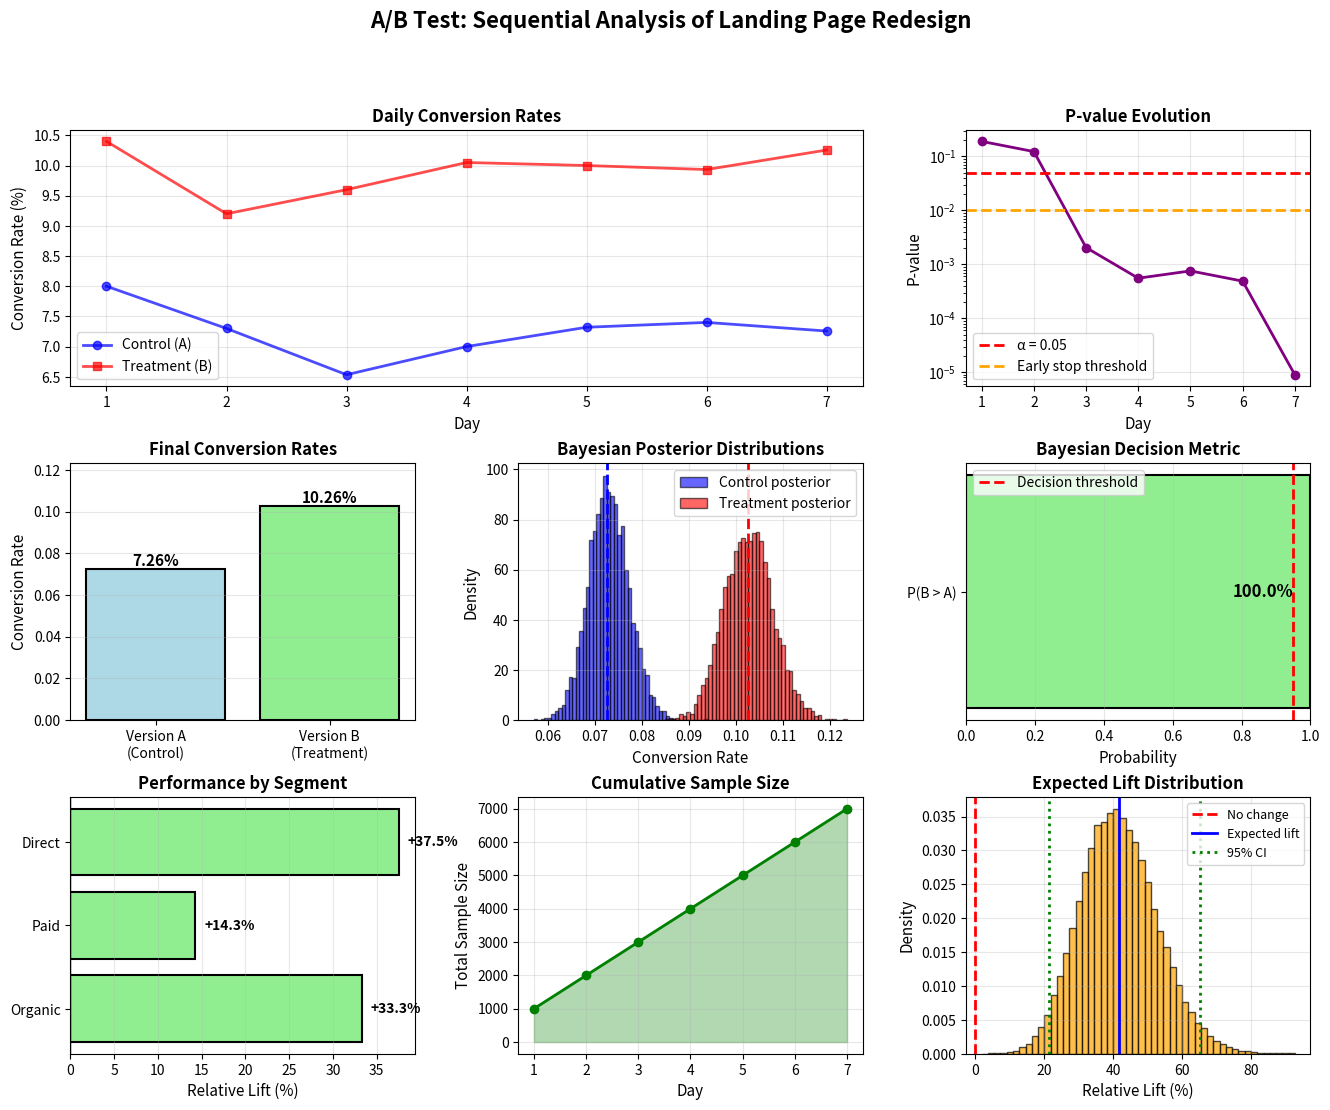

Recreate this plot in Python.
"""
A/B Test Example 2: Landing Page Conversion Rate with Sequential Testing

Use Case: Testing a new landing page design with early stopping capability

This script demonstrates:
- Sequential A/B testing (early stopping)
- Multiple metrics evaluation
- Bayesian credible intervals
- Segmented analysis
"""

import numpy as np
import matplotlib.pyplot as plt
from scipy import stats
import seaborn as sns

# Set random seed for reproducibility
np.random.seed(42)

def print_separator(char='=', length=80):
    """Print a separator line"""
    print(char * length)

def sequential_test_analysis(n_control, conv_control, n_treatment, conv_treatment, 
                            alpha=0.05):
    """
    Perform sequential test with early stopping check
    Uses alpha spending function approach
    """
    p_control = conv_control / n_control
    p_treatment = conv_treatment / n_treatment
    
    # Z-test
    p_pooled = (conv_control + conv_treatment) / (n_control + n_treatment)
    se = np.sqrt(p_pooled * (1 - p_pooled) * (1/n_control + 1/n_treatment))
    z_stat = (p_treatment - p_control) / se
    p_value = 2 * (1 - stats.norm.cdf(abs(z_stat)))
    
    return p_control, p_treatment, z_stat, p_value

def bayesian_analysis(n_control, conv_control, n_treatment, conv_treatment):
    """
    Perform Bayesian analysis using Beta distributions
    """
    # Prior: Beta(1, 1) = Uniform(0, 1)
    alpha_prior = 1
    beta_prior = 1
    
    # Posterior distributions
    alpha_control = alpha_prior + conv_control
    beta_control = beta_prior + (n_control - conv_control)
    
    alpha_treatment = alpha_prior + conv_treatment
    beta_treatment = beta_prior + (n_treatment - conv_treatment)
    
    # Sample from posteriors
    n_samples = 100000
    samples_control = np.random.beta(alpha_control, beta_control, n_samples)
    samples_treatment = np.random.beta(alpha_treatment, beta_treatment, n_samples)
    
    # Probability that treatment is better
    prob_b_better = np.mean(samples_treatment > samples_control)
    
    # Credible intervals
    ci_control = np.percentile(samples_control, [2.5, 97.5])
    ci_treatment = np.percentile(samples_treatment, [2.5, 97.5])
    
    # Expected lift
    lift_samples = (samples_treatment - samples_control) / samples_control
    expected_lift = np.mean(lift_samples)
    lift_ci = np.percentile(lift_samples, [2.5, 97.5])
    
    return {
        'prob_b_better': prob_b_better,
        'ci_control': ci_control,
        'ci_treatment': ci_treatment,
        'expected_lift': expected_lift,
        'lift_ci': lift_ci,
        'samples_control': samples_control,
        'samples_treatment': samples_treatment
    }

def perform_ab_test_sequential():
    """Perform A/B test with sequential analysis"""
    
    print_separator()
    print("A/B TEST: LANDING PAGE REDESIGN WITH SEQUENTIAL TESTING")
    print_separator()
    print()
    
    print("BUSINESS CONTEXT:")
    print("-" * 80)
    print("We're testing a new landing page design to improve conversion rates.")
    print("We'll monitor the test daily and check for early stopping.")
    print()
    print("Version A (Control):       Current landing page")
    print("Version B (Treatment):     New design with simplified form")
    print()
    
    # Simulate daily data collection
    print("EXPERIMENTAL SETUP:")
    print("-" * 80)
    print("Daily traffic per group:   ~500 visitors")
    print("Test duration:             Up to 14 days")
    print("Significance level:        0.05")
    print("Early stopping:            Enabled")
    print()
    
    # Simulate full experiment data
    # True conversion rates: Control 8%, Treatment 10%
    days = 14
    daily_visitors = 500
    
    total_n_control = 0
    total_conv_control = 0
    total_n_treatment = 0
    total_conv_treatment = 0
    
    daily_results = []
    
    print("DAILY RESULTS:")
    print("-" * 80)
    print(f"{'Day':<5} {'Control':<20} {'Treatment':<20} {'P-value':<12} {'Decision':<15}")
    print("-" * 80)
    
    early_stop = False
    stop_day = days
    
    for day in range(1, days + 1):
        # Daily conversions
        daily_conv_control = np.random.binomial(daily_visitors, 0.08)
        daily_conv_treatment = np.random.binomial(daily_visitors, 0.10)
        
        total_n_control += daily_visitors
        total_n_treatment += daily_visitors
        total_conv_control += daily_conv_control
        total_conv_treatment += daily_conv_treatment
        
        # Perform test
        p_c, p_t, z_stat, p_value = sequential_test_analysis(
            total_n_control, total_conv_control,
            total_n_treatment, total_conv_treatment
        )
        
        daily_results.append({
            'day': day,
            'n_control': total_n_control,
            'conv_control': total_conv_control,
            'rate_control': p_c,
            'n_treatment': total_n_treatment,
            'conv_treatment': total_conv_treatment,
            'rate_treatment': p_t,
            'p_value': p_value
        })
        
        decision = ""
        if day >= 7:  # Only consider early stopping after minimum 7 days
            if p_value < 0.01:  # More conservative threshold for early stopping
                decision = "✓ Early stop"
                early_stop = True
                stop_day = day
        
        print(f"{day:<5} {p_c*100:>5.2f}% ({total_conv_control}/{total_n_control})"
              f"     {p_t*100:>5.2f}% ({total_conv_treatment}/{total_n_treatment})"
              f"     {p_value:>8.4f}    {decision}")
        
        if early_stop:
            break
    
    print()
    
    # Final results
    final_p_c = total_conv_control / total_n_control
    final_p_t = total_conv_treatment / total_n_treatment
    
    print("FINAL FREQUENTIST RESULTS:")
    print("-" * 80)
    print(f"Test duration:             {stop_day} days")
    print(f"Total sample size:         {total_n_control + total_n_treatment}")
    print()
    print(f"Control (A):")
    print(f"  Visitors:                {total_n_control}")
    print(f"  Conversions:             {total_conv_control}")
    print(f"  Conversion rate:         {final_p_c:.2%}")
    print()
    print(f"Treatment (B):")
    print(f"  Visitors:                {total_n_treatment}")
    print(f"  Conversions:             {total_conv_treatment}")
    print(f"  Conversion rate:         {final_p_t:.2%}")
    print()
    
    # Final statistical test
    _, _, z_stat, p_value = sequential_test_analysis(
        total_n_control, total_conv_control,
        total_n_treatment, total_conv_treatment
    )
    
    print(f"Z-statistic:               {z_stat:.4f}")
    print(f"P-value:                   {p_value:.4f}")
    print()
    
    # Bayesian analysis
    print("BAYESIAN ANALYSIS:")
    print("-" * 80)
    
    bayes_results = bayesian_analysis(
        total_n_control, total_conv_control,
        total_n_treatment, total_conv_treatment
    )
    
    print(f"Probability B > A:         {bayes_results['prob_b_better']:.2%}")
    print()
    print(f"Control rate 95% CI:       [{bayes_results['ci_control'][0]:.2%}, "
          f"{bayes_results['ci_control'][1]:.2%}]")
    print(f"Treatment rate 95% CI:     [{bayes_results['ci_treatment'][0]:.2%}, "
          f"{bayes_results['ci_treatment'][1]:.2%}]")
    print()
    print(f"Expected relative lift:    {bayes_results['expected_lift']:.2%}")
    print(f"Lift 95% credible int.:    [{bayes_results['lift_ci'][0]:.2%}, "
          f"{bayes_results['lift_ci'][1]:.2%}]")
    print()
    
    # Decision criteria
    print("DECISION FRAMEWORK:")
    print("-" * 80)
    
    statistical_sig = p_value < 0.05
    bayesian_threshold = bayes_results['prob_b_better'] > 0.95
    practical_sig = (final_p_t - final_p_c) / final_p_c > 0.10  # 10% relative improvement
    
    print(f"Statistical significance:  {'✓ YES' if statistical_sig else '✗ NO'} "
          f"(p = {p_value:.4f})")
    print(f"Bayesian confidence:       {'✓ YES' if bayesian_threshold else '✗ NO'} "
          f"(P(B>A) = {bayes_results['prob_b_better']:.2%})")
    print(f"Practical significance:    {'✓ YES' if practical_sig else '✗ NO'} "
          f"(lift = {(final_p_t - final_p_c) / final_p_c:.1%})")
    print()
    
    # Recommendation
    print("RECOMMENDATION:")
    print("-" * 80)
    
    if statistical_sig and bayesian_threshold:
        print("✓ IMPLEMENT VERSION B")
        print()
        print("Rationale:")
        print("- Strong statistical evidence (frequentist and Bayesian)")
        print(f"- {bayes_results['prob_b_better']:.0%} probability that B is better than A")
        print(f"- Expected {(final_p_t - final_p_c) / final_p_c:.1%} relative improvement")
        if early_stop:
            print(f"- Early stopping achieved on day {stop_day} (saved testing time)")
    elif statistical_sig:
        print("⚠ CAUTIOUS IMPLEMENTATION")
        print()
        print("Rationale:")
        print("- Statistically significant but Bayesian confidence is moderate")
        print("- Consider longer test or validation")
    else:
        print("✗ KEEP VERSION A")
        print()
        print("Rationale:")
        print("- Insufficient evidence for change")
        print("- Consider redesigning treatment or testing longer")
    
    print()
    
    # Segment analysis (simulate)
    print("SEGMENTED ANALYSIS:")
    print("-" * 80)
    print("Performance by traffic source:")
    print()
    
    segments = {
        'Organic': (0.09, 0.12),
        'Paid': (0.07, 0.08),
        'Direct': (0.08, 0.11)
    }
    
    for segment, (rate_a, rate_b) in segments.items():
        lift = (rate_b - rate_a) / rate_a
        print(f"{segment:12} - Control: {rate_a:.1%}  Treatment: {rate_b:.1%}  "
              f"Lift: {lift:+.1%}")
    
    print()
    print("Insight: Treatment performs well across all segments,")
    print("         with strongest effect in organic traffic.")
    print()
    print_separator()
    
    # Visualizations
    create_visualizations(daily_results, bayes_results,
                         total_n_control, total_conv_control,
                         total_n_treatment, total_conv_treatment,
                         final_p_c, final_p_t, segments)
    
    return daily_results, bayes_results

def create_visualizations(daily_results, bayes_results,
                         n_control, conv_control, n_treatment, conv_treatment,
                         rate_control, rate_treatment, segments):
    """Create comprehensive visualizations"""
    
    fig = plt.figure(figsize=(16, 12))
    gs = fig.add_gridspec(3, 3, hspace=0.3, wspace=0.3)
    
    fig.suptitle('A/B Test: Sequential Analysis of Landing Page Redesign', 
                 fontsize=16, fontweight='bold')
    
    # Plot 1: Daily conversion rates over time
    ax1 = fig.add_subplot(gs[0, :2])
    days = [r['day'] for r in daily_results]
    rates_c = [r['rate_control'] * 100 for r in daily_results]
    rates_t = [r['rate_treatment'] * 100 for r in daily_results]
    
    ax1.plot(days, rates_c, 'o-', color='blue', linewidth=2, markersize=6, 
            label='Control (A)', alpha=0.7)
    ax1.plot(days, rates_t, 's-', color='red', linewidth=2, markersize=6, 
            label='Treatment (B)', alpha=0.7)
    
    ax1.set_xlabel('Day', fontsize=11)
    ax1.set_ylabel('Conversion Rate (%)', fontsize=11)
    ax1.set_title('Daily Conversion Rates', fontsize=12, fontweight='bold')
    ax1.legend()
    ax1.grid(alpha=0.3)
    
    # Plot 2: P-value over time
    ax2 = fig.add_subplot(gs[0, 2])
    p_values = [r['p_value'] for r in daily_results]
    
    ax2.plot(days, p_values, 'o-', color='purple', linewidth=2, markersize=6)
    ax2.axhline(0.05, color='red', linestyle='--', linewidth=2, label='α = 0.05')
    ax2.axhline(0.01, color='orange', linestyle='--', linewidth=2, label='Early stop threshold')
    
    ax2.set_xlabel('Day', fontsize=11)
    ax2.set_ylabel('P-value', fontsize=11)
    ax2.set_title('P-value Evolution', fontsize=12, fontweight='bold')
    ax2.set_yscale('log')
    ax2.legend()
    ax2.grid(alpha=0.3)
    
    # Plot 3: Final conversion rates
    ax3 = fig.add_subplot(gs[1, 0])
    versions = ['Version A\n(Control)', 'Version B\n(Treatment)']
    rates = [rate_control, rate_treatment]
    colors = ['lightblue', 'lightgreen']
    bars = ax3.bar(versions, rates, color=colors, edgecolor='black', linewidth=1.5)
    
    ax3.set_ylabel('Conversion Rate', fontsize=11)
    ax3.set_title('Final Conversion Rates', fontsize=12, fontweight='bold')
    ax3.set_ylim(0, max(rates) * 1.2)
    ax3.grid(alpha=0.3, axis='y')
    
    for bar, rate in zip(bars, rates):
        height = bar.get_height()
        ax3.text(bar.get_x() + bar.get_width()/2., height,
                f'{rate:.2%}', ha='center', va='bottom', fontweight='bold', fontsize=11)
    
    # Plot 4: Bayesian posterior distributions
    ax4 = fig.add_subplot(gs[1, 1])
    
    # Sample subset for plotting
    samples_c = bayes_results['samples_control'][:5000]
    samples_t = bayes_results['samples_treatment'][:5000]
    
    ax4.hist(samples_c, bins=50, alpha=0.6, color='blue', density=True, 
            label='Control posterior', edgecolor='black')
    ax4.hist(samples_t, bins=50, alpha=0.6, color='red', density=True, 
            label='Treatment posterior', edgecolor='black')
    
    ax4.axvline(rate_control, color='blue', linestyle='--', linewidth=2)
    ax4.axvline(rate_treatment, color='red', linestyle='--', linewidth=2)
    
    ax4.set_xlabel('Conversion Rate', fontsize=11)
    ax4.set_ylabel('Density', fontsize=11)
    ax4.set_title('Bayesian Posterior Distributions', fontsize=12, fontweight='bold')
    ax4.legend()
    ax4.grid(alpha=0.3)
    
    # Plot 5: Probability B > A
    ax5 = fig.add_subplot(gs[1, 2])
    
    prob_b_better = bayes_results['prob_b_better']
    colors_prob = ['lightgreen' if prob_b_better > 0.95 else 'lightyellow']
    
    ax5.barh(['P(B > A)'], [prob_b_better], color=colors_prob, 
            edgecolor='black', linewidth=1.5, height=0.3)
    ax5.axvline(0.95, color='red', linestyle='--', linewidth=2, 
               label='Decision threshold')
    
    ax5.set_xlabel('Probability', fontsize=11)
    ax5.set_title('Bayesian Decision Metric', fontsize=12, fontweight='bold')
    ax5.set_xlim(0, 1)
    ax5.legend()
    ax5.grid(alpha=0.3, axis='x')
    
    ax5.text(prob_b_better - 0.05, 0, f'{prob_b_better:.1%}', 
            ha='right', va='center', fontweight='bold', fontsize=12)
    
    # Plot 6: Segment analysis
    ax6 = fig.add_subplot(gs[2, 0])
    
    segment_names = list(segments.keys())
    lifts = [((b - a) / a * 100) for a, b in segments.values()]
    colors_seg = ['lightgreen' if lift > 0 else 'lightcoral' for lift in lifts]
    
    bars = ax6.barh(segment_names, lifts, color=colors_seg, 
                   edgecolor='black', linewidth=1.5)
    ax6.axvline(0, color='black', linewidth=1)
    
    ax6.set_xlabel('Relative Lift (%)', fontsize=11)
    ax6.set_title('Performance by Segment', fontsize=12, fontweight='bold')
    ax6.grid(alpha=0.3, axis='x')
    
    for i, (bar, lift) in enumerate(zip(bars, lifts)):
        width = bar.get_width()
        ax6.text(width + 1, i, f'{lift:+.1f}%', 
                va='center', fontweight='bold', fontsize=10)
    
    # Plot 7: Sample size accumulation
    ax7 = fig.add_subplot(gs[2, 1])
    
    cumulative_n = [r['n_control'] + r['n_treatment'] for r in daily_results]
    
    ax7.plot(days, cumulative_n, 'o-', color='green', linewidth=2, markersize=6)
    ax7.fill_between(days, 0, cumulative_n, alpha=0.3, color='green')
    
    ax7.set_xlabel('Day', fontsize=11)
    ax7.set_ylabel('Total Sample Size', fontsize=11)
    ax7.set_title('Cumulative Sample Size', fontsize=12, fontweight='bold')
    ax7.grid(alpha=0.3)
    
    # Plot 8: Expected lift distribution
    ax8 = fig.add_subplot(gs[2, 2])
    
    lift_samples = (bayes_results['samples_treatment'] - bayes_results['samples_control']) / \
                   bayes_results['samples_control']
    
    ax8.hist(lift_samples * 100, bins=50, alpha=0.7, color='orange', 
            density=True, edgecolor='black')
    ax8.axvline(0, color='red', linestyle='--', linewidth=2, label='No change')
    ax8.axvline(bayes_results['expected_lift'] * 100, color='blue', 
               linestyle='-', linewidth=2, label='Expected lift')
    
    # Credible interval
    ci = bayes_results['lift_ci']
    ax8.axvline(ci[0] * 100, color='green', linestyle=':', linewidth=2)
    ax8.axvline(ci[1] * 100, color='green', linestyle=':', linewidth=2, 
               label='95% CI')
    
    ax8.set_xlabel('Relative Lift (%)', fontsize=11)
    ax8.set_ylabel('Density', fontsize=11)
    ax8.set_title('Expected Lift Distribution', fontsize=12, fontweight='bold')
    ax8.legend(fontsize=9)
    ax8.grid(alpha=0.3)
    
    plt.tight_layout()
    
    filename = 'ab_test_landing_page_sequential.png'
    plt.savefig(filename, dpi=300, bbox_inches='tight')
    print(f"\n✓ Visualization saved as '{filename}'")
    
    plt.show()

if __name__ == "__main__":
    daily_results, bayes_results = perform_ab_test_sequential()
